Dataset: seam-pucker-dataset (GitHub, khoindd2000/seam-pucker-dataset). Classes: seam pucker level 1, seam pucker level 2, seam pucker level 3, seam pucker level 4, seam pucker level 5.

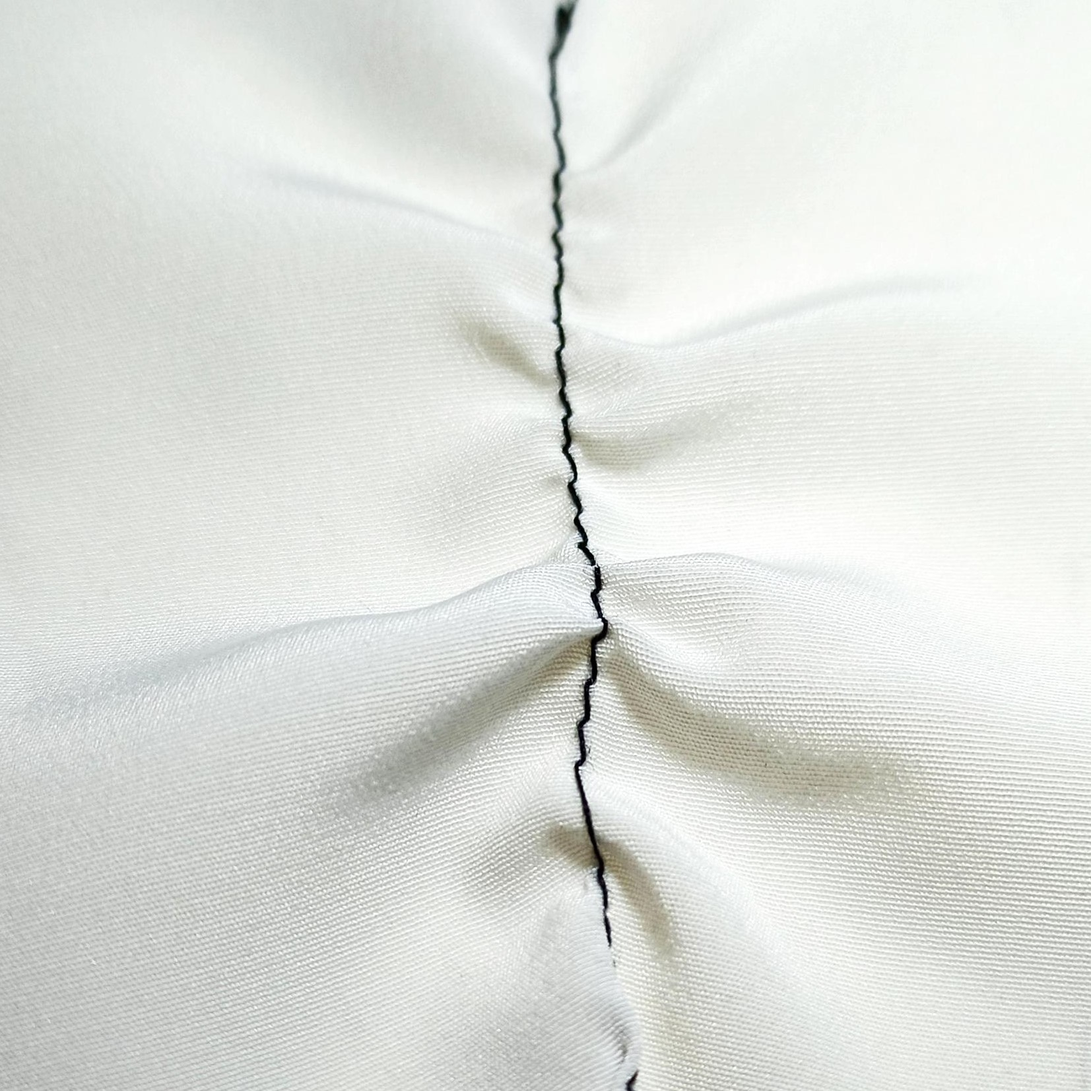
Label: seam pucker level 2

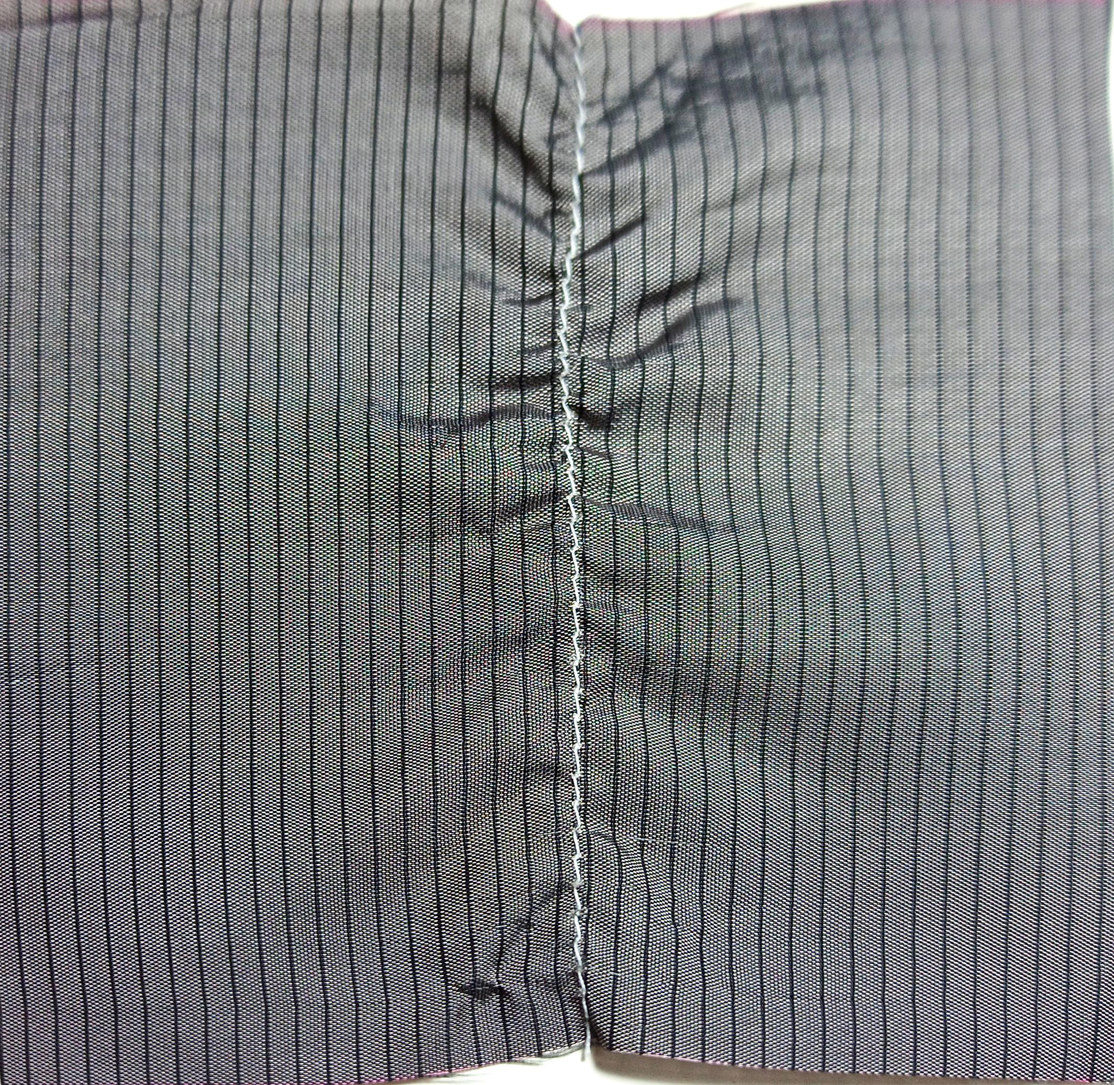
Label: seam pucker level 1

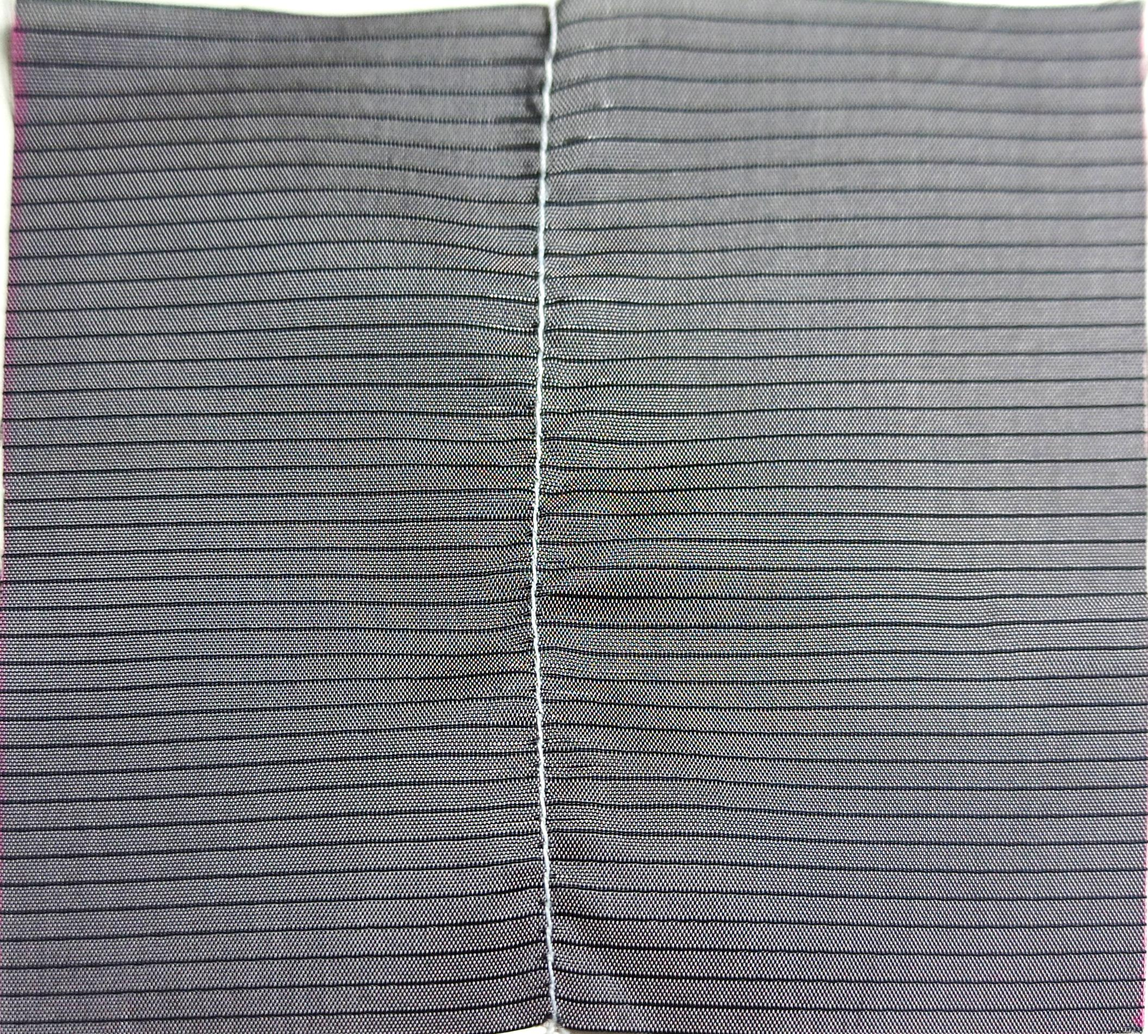
Label: seam pucker level 4

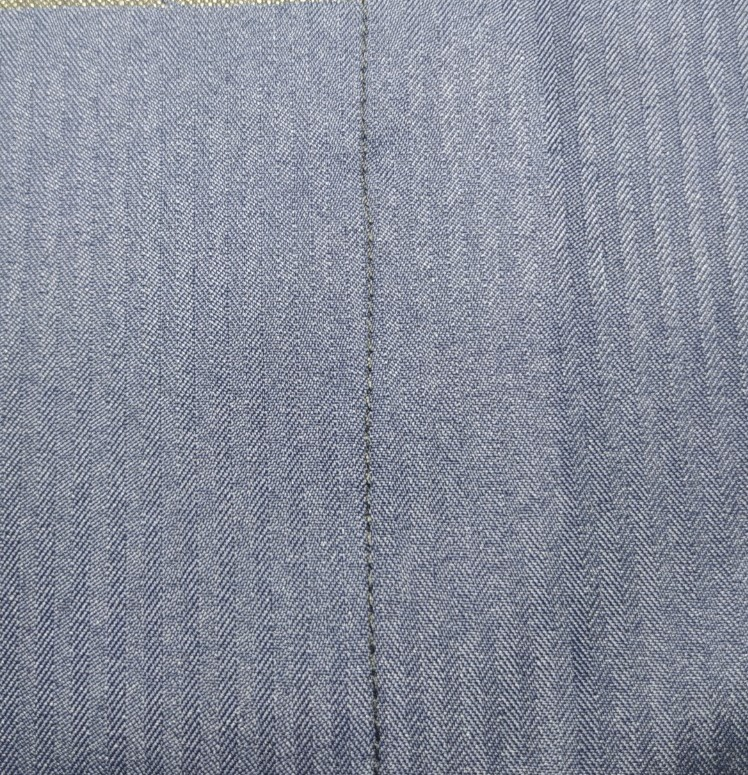
Label: seam pucker level 5

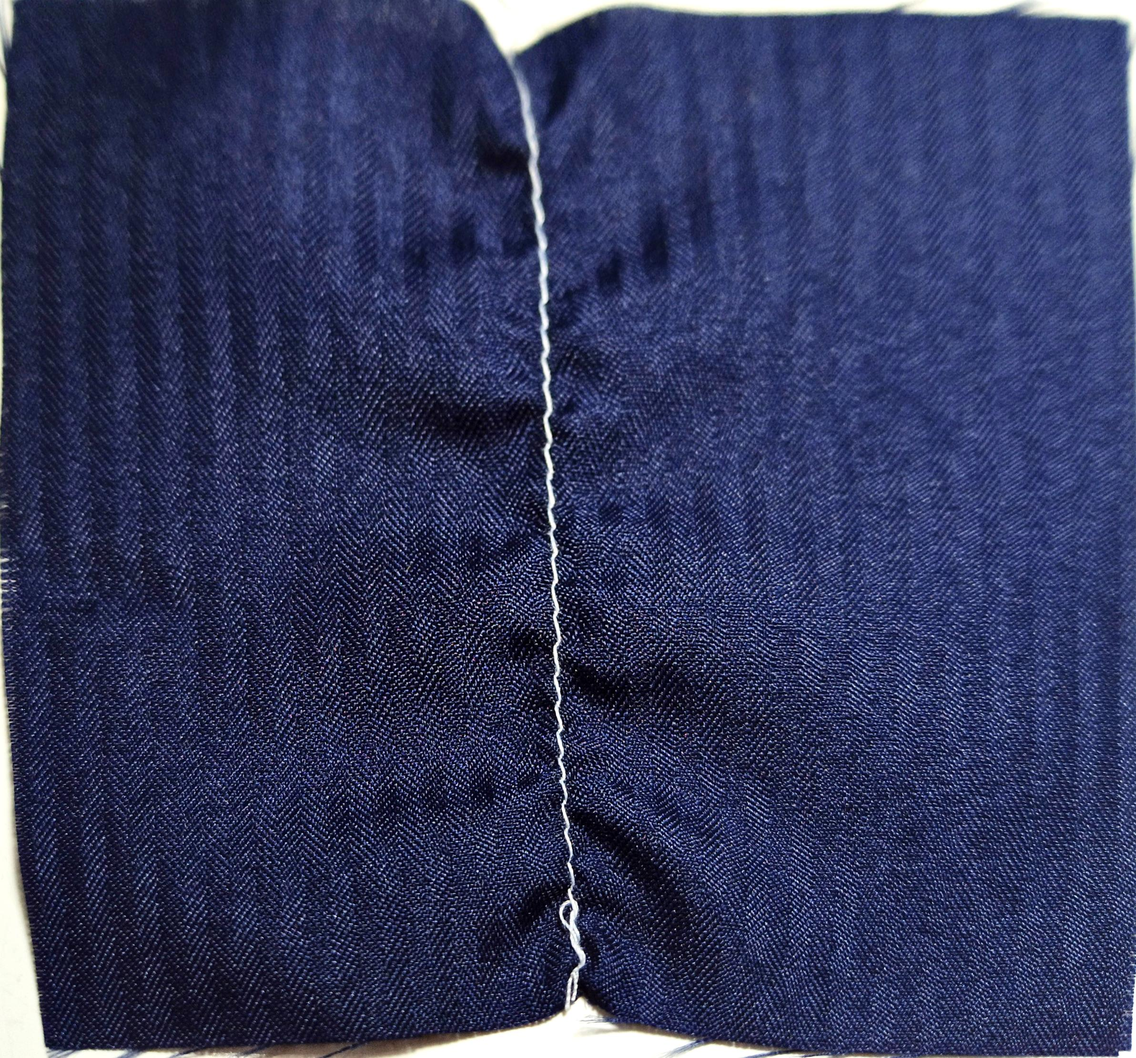
Label: seam pucker level 2

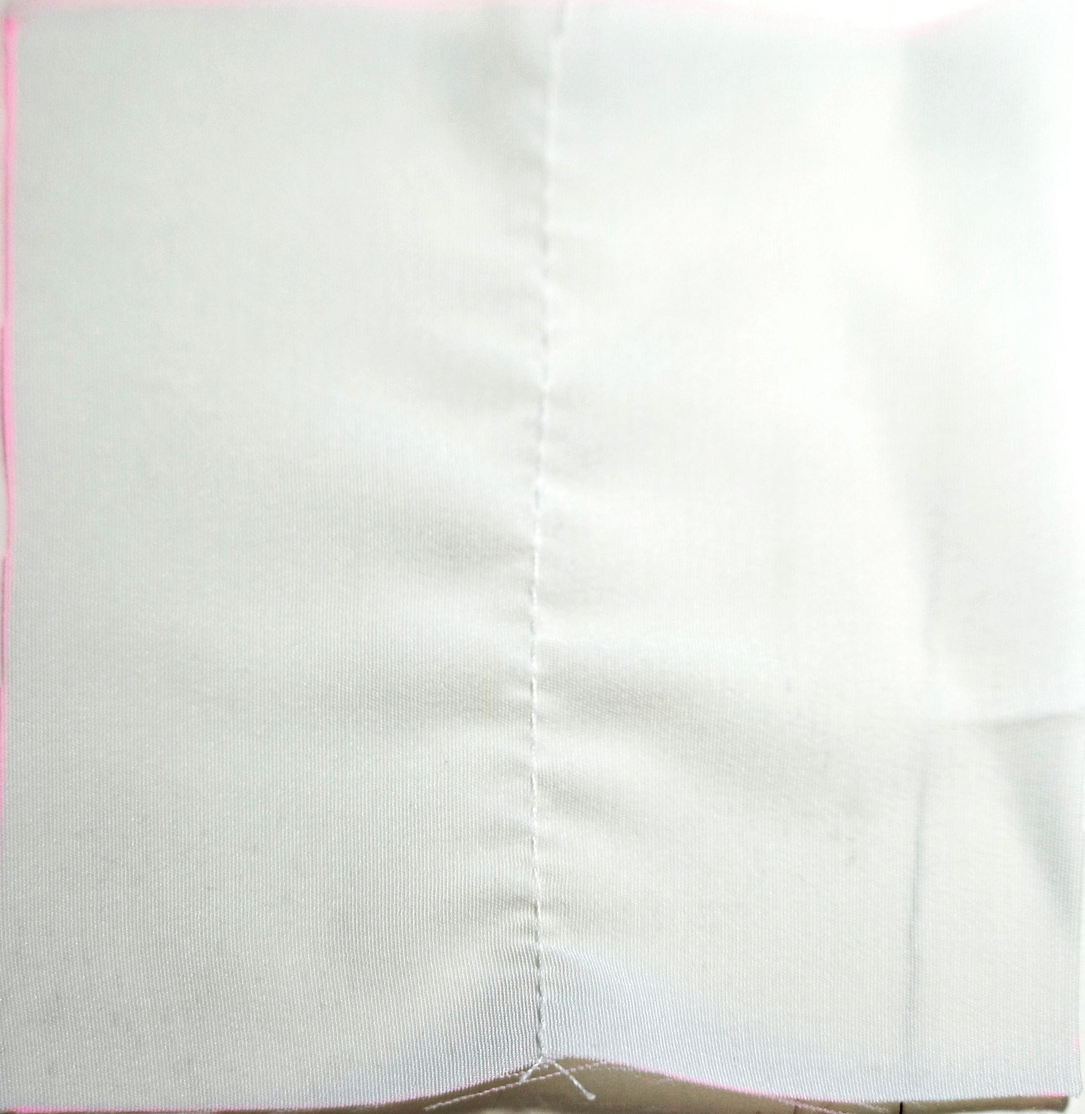
Label: seam pucker level 3
